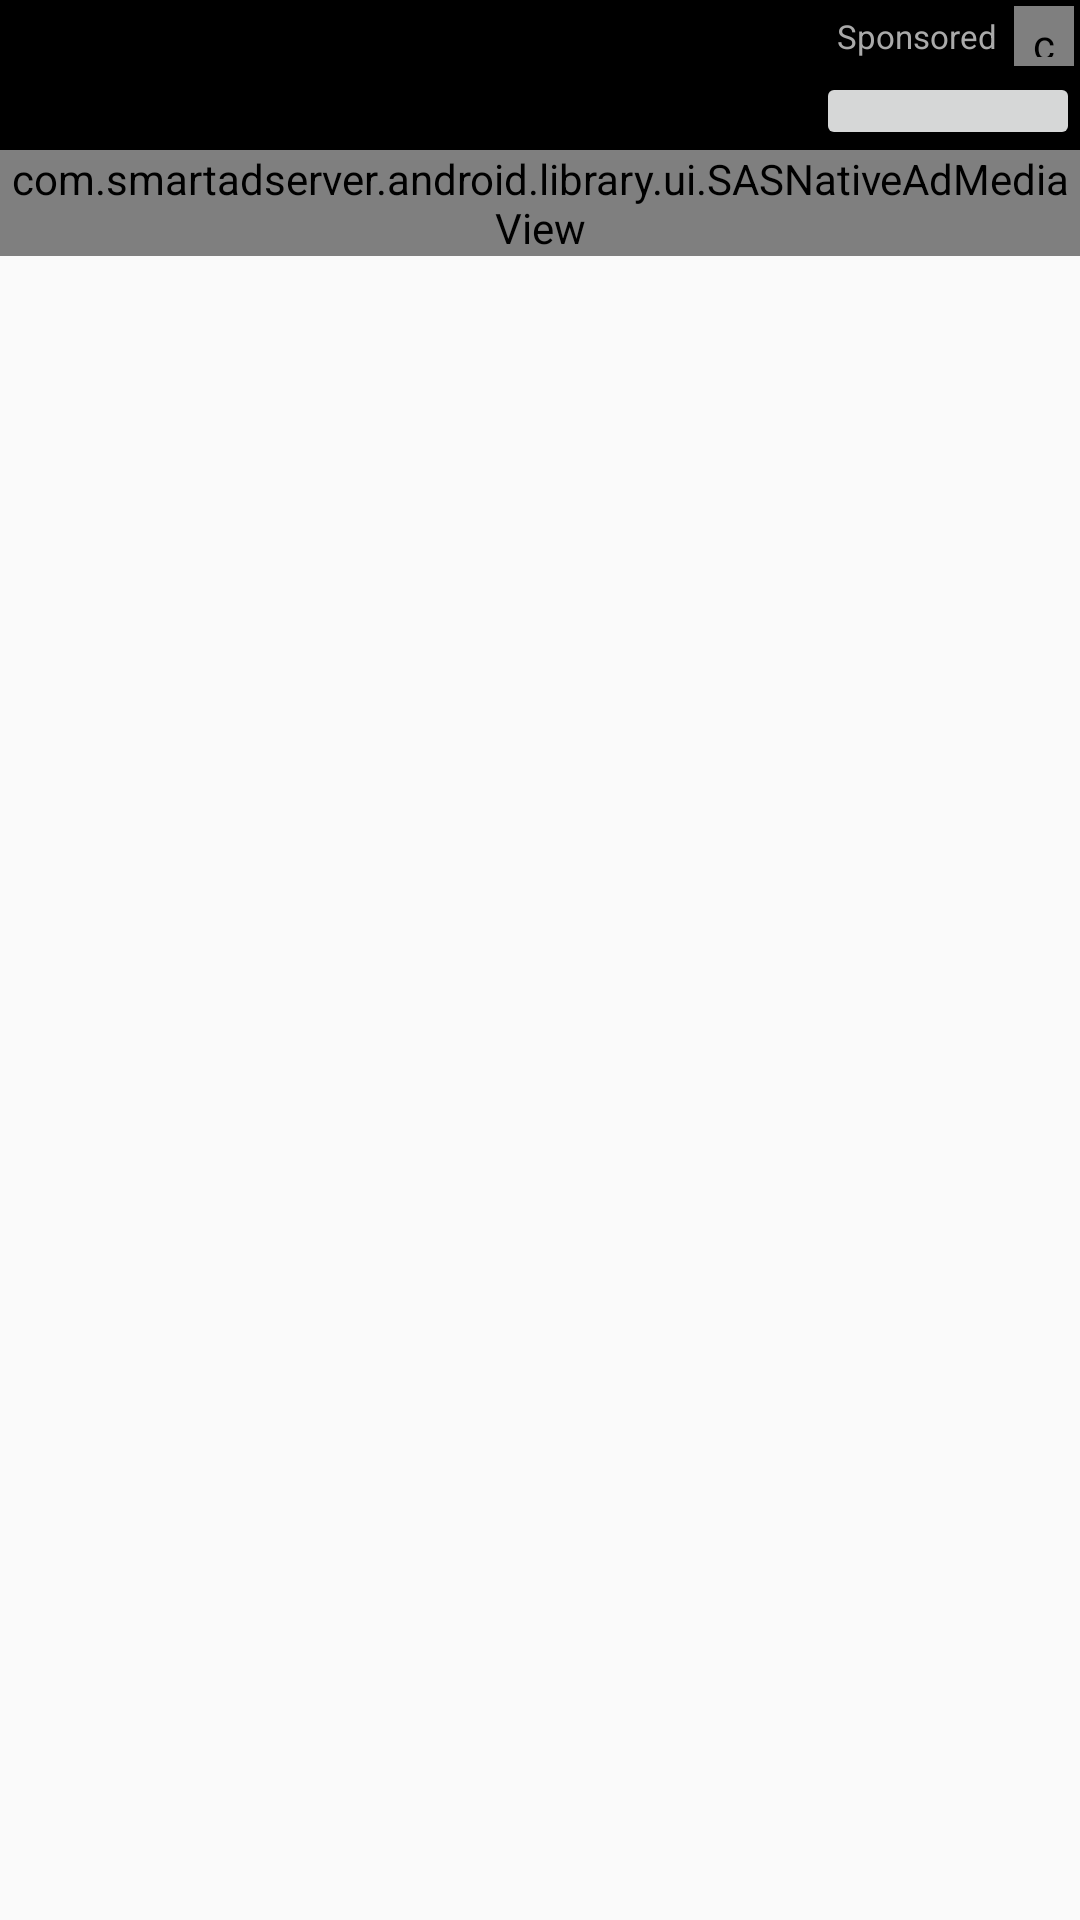

Produce the Android XML layout that renders to this screen, including the resource entries it uses.
<!-- AndroidManifest.xml: application theme AppTheme -->
<!-- res/layout/list_native_ad_media.xml -->
<?xml version="1.0" encoding="utf-8"?>
<LinearLayout xmlns:android="http://schemas.android.com/apk/res/android"
    android:orientation="vertical"
    android:layout_width="match_parent"
    android:layout_height="wrap_content">

    <LinearLayout
        android:orientation="horizontal"
        android:layout_width="match_parent"
        android:layout_height="wrap_content"
        android:background="#000000"
        android:gravity="center_vertical">
        <ImageView
            android:id="@+id/iconImageView"
            android:layout_width="50dp"
            android:layout_height="50dp"
            />
        <LinearLayout
            android:layout_width="match_parent"
            android:layout_height="50dp"
            android:orientation="horizontal"
            android:weightSum="100">
            <LinearLayout
                android:layout_width="0dp"
                android:layout_height="wrap_content"
                android:orientation="vertical"
                android:layout_weight="60"
                android:layout_gravity="center_vertical"
                android:paddingLeft="5dp">
                <TextView
                    android:id="@+id/title"
                    android:layout_width="match_parent"
                    android:layout_height="wrap_content"
                    android:textColor="#FFFFFF"
                    android:textSize="16sp"
                    />
                <TextView
                    android:id="@+id/subtitle"
                    android:layout_width="match_parent"
                    android:layout_height="wrap_content"
                    android:textColor="#FFFFFF"
                    android:textSize="14sp"/>
            </LinearLayout>

            <LinearLayout
                android:layout_width="0dp"
                android:layout_height="match_parent"
                android:orientation="vertical"
                android:layout_weight="40"
                android:gravity="end">
                <LinearLayout
                    android:layout_width="wrap_content"
                    android:layout_height="wrap_content"
                    android:orientation="horizontal">
                    <TextView
                        android:layout_width="0dp"
                        android:layout_weight="1"
                        android:layout_height="match_parent"
                        android:textAlignment="center"
                        android:gravity="center"
                        android:text="Sponsored"
                        android:textSize="11sp"
                        android:layout_marginEnd="4dp"
                        android:textColor="#AAAAAA" />
                    <com.smartadserver.android.library.ui.SASAdChoicesView
                        android:id="@+id/ad_choices_view"
                        android:background="#000000"
                        android:layout_weight="0"
                        android:padding="3dp"
                        android:layout_margin="2dp"
                        android:layout_width="20dp"
                        android:layout_height="20dp" />
                </LinearLayout>
                <Button
                    android:id="@+id/button"
                    android:layout_width="wrap_content"
                    android:layout_height="wrap_content"
                    android:padding="4dp"
                    android:fontFamily="sans-serif-light"
                    android:textAlignment="center"
                    android:gravity="center"
                    android:textColor="#FFFFFF"
                />
            </LinearLayout>

        </LinearLayout>
    </LinearLayout>

    <RelativeLayout
        android:layout_width="match_parent"
        android:layout_height="wrap_content"
        android:background="#FFFFFF"
        android:layout_margin="0dp"
        android:layout_gravity="center">
        <ImageView
            android:id="@+id/coverImageView"
            android:layout_width="match_parent"
            android:layout_height="wrap_content"
            android:adjustViewBounds="true"
            />
        <com.smartadserver.android.library.ui.SASNativeAdMediaView
            android:id="@+id/sasMediaView"
            android:layout_width="match_parent"
            android:layout_height="wrap_content"
            android:layout_centerInParent="true">
        </com.smartadserver.android.library.ui.SASNativeAdMediaView>
    </RelativeLayout>


</LinearLayout>
<!-- resources referenced by this layout -->
<resources>
  <style name="AppTheme" parent="Theme.AppCompat.Light.DarkActionBar">
          <item name="colorPrimary">@color/colorPrimary</item>
          <item name="colorPrimaryDark">@color/colorPrimaryDark</item>
          <item name="colorAccent">@color/colorAccent</item>
          <item name="actionBarStyle">@style/CustomActionBarStyle</item>
      </style>
  <color name="colorPrimary">#ff009688</color>
  <color name="colorPrimaryDark">#ff009688</color>
  <color name="colorAccent">#FF0000</color>
  <style name="CustomActionBarStyle" parent="@style/Widget.AppCompat.Light.ActionBar.Solid.Inverse">
          <item name="android:layout_width">match_parent</item>
          <item name="android:layout_marginTop">0dp</item>
          <item name="android:layout_gravity">center</item>
          <item name="android:background">@color/actionBarBackground</item>
          <item name="android:windowContentOverlay">@null</item>
          <item name="android:elevation">0dp</item>
          <item name="elevation">0dp</item>
          <item name="titleTextStyle">@style/CustomTitleStyle</item>
      </style>
  <color name="actionBarBackground">#ff009688</color>
  <style name="CustomTitleStyle" parent="@style/TextAppearance.AppCompat.Widget.ActionBar.Title">
          <item name="android:textColor">#FFFFFF</item>
          <item name="android:layout_width">match_parent</item>
          <item name="android:gravity">center</item>
      </style>
</resources>
